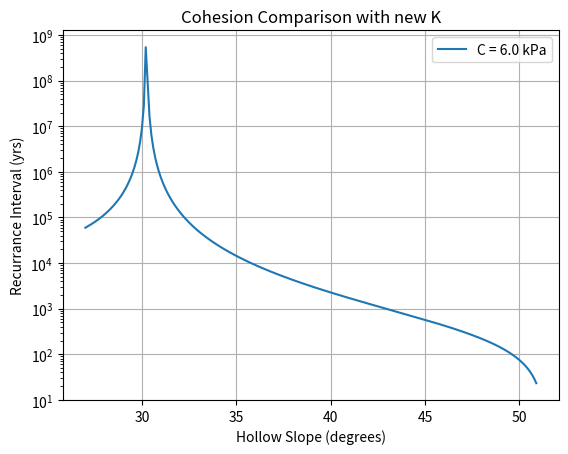

Write the Python code that produced this figure.
# -*- coding: utf-8 -*-
"""
Created on Fri Oct 27 13:55:10 2023

[redacted]
"""

import numpy as np
import matplotlib.pyplot as plt
import pandas as pd

C = 6000 #kPa ## I can vary this between 5kPa to 9kPa
pw = 1000 # kg/m3
ps = 1800 # kg/m3c
phi = np.deg2rad(40)  # converts phi to radians ## set to 42 right now
g = 9.81  # m/s2
K_avg = 0.004 # m2/yr
Sc = 1.25
slope_ang = np.arange(27,51, 0.1)
slope_rad = np.deg2rad(slope_ang)
hollow_rad = (np.arctan((0.8*(np.tan(np.deg2rad(slope_ang))))))
hollow_ang = np.rad2deg(np.arctan((0.8*(np.tan(np.deg2rad(slope_ang))))))
t = np.arange(0,100000, 100)

def K(a):
    b = a / (1 - ((np.tan(slope_rad)/Sc)**2))
    return b

Kh = K(K_avg)

def crit_depth(a):
    result = (a)/(ps*g*(np.cos((hollow_rad))**2)*(np.tan((hollow_rad))-((1-(0.8*(pw/ps)))*np.tan((phi)))))
    return result

hc_norm = crit_depth(6000)

def ri(a):
    B = (((np.cos(hollow_rad))**(1/2))*(((np.tan(slope_rad))**2)-((np.tan(hollow_rad))**2))**(1/4)) * ((((np.cos(hollow_rad)**2)/(np.cos(slope_rad)**2))-1)**(1/4))
    A = (a**2)/ ((B**2) * (2*(Kh)))
    return A

ri_norm = ri(hc_norm)

plt.figure()
plt.grid()
plt.title("Cohesion Comparison with new K")
plt.yscale('log')
plt.plot(slope_ang, ri_norm, label = 'C = 6.0 kPa')
plt.legend()
plt.xlabel('Hollow Slope (degrees)')
plt.ylabel('Recurrance Interval (yrs)')



